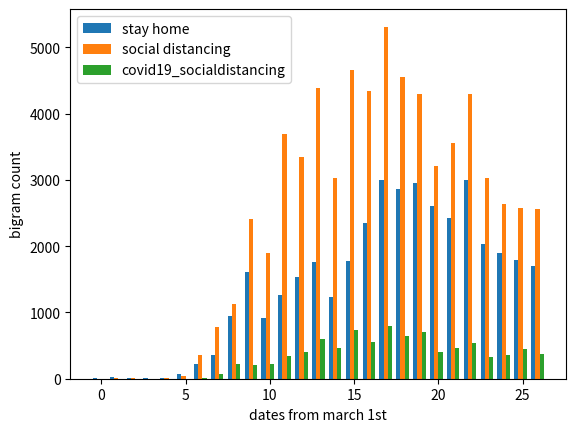

Write the Python code that produced this figure.
import matplotlib.pyplot as plt
import numpy as np

stayhome = np.array([9, 29, 11, 11, 4, 74, 227, 355, 953, 1614, 913, 1264, 1540, 1764, 1227, 1772, 2354, 3007, 2864, 2949, 2612, 2420, 2998, 2041, 1895, 1795, 1707])
social_distancing = np.array([2, 6, 5, 2, 6, 41, 357, 786, 1130, 2417, 1896, 3689, 3352, 4382, 3033, 4659, 4341, 5313, 4557, 4302, 3214, 3553, 4292, 3028, 2635, 2575, 2556])
covid19_socialdistancing = np.array([0,0,0,0,0,2, 13, 71, 220, 205, 218, 338, 409, 594, 468, 740, 552, 793, 647, 711, 407, 460, 542, 333, 351, 452, 375])
x = np.array([i for i in range(0, len(stayhome))])

width = 0.25  # the width of the bars

plt.bar(x - width/6*9, stayhome, width, label='stay home')
plt.bar(x - width/2, social_distancing, width, label='social distancing')
plt.bar(x + width/2, covid19_socialdistancing, width, label='covid19_socialdistancing')
plt.xlabel('dates from march 1st')
plt.ylabel('bigram count')
plt.legend()
plt.show()
